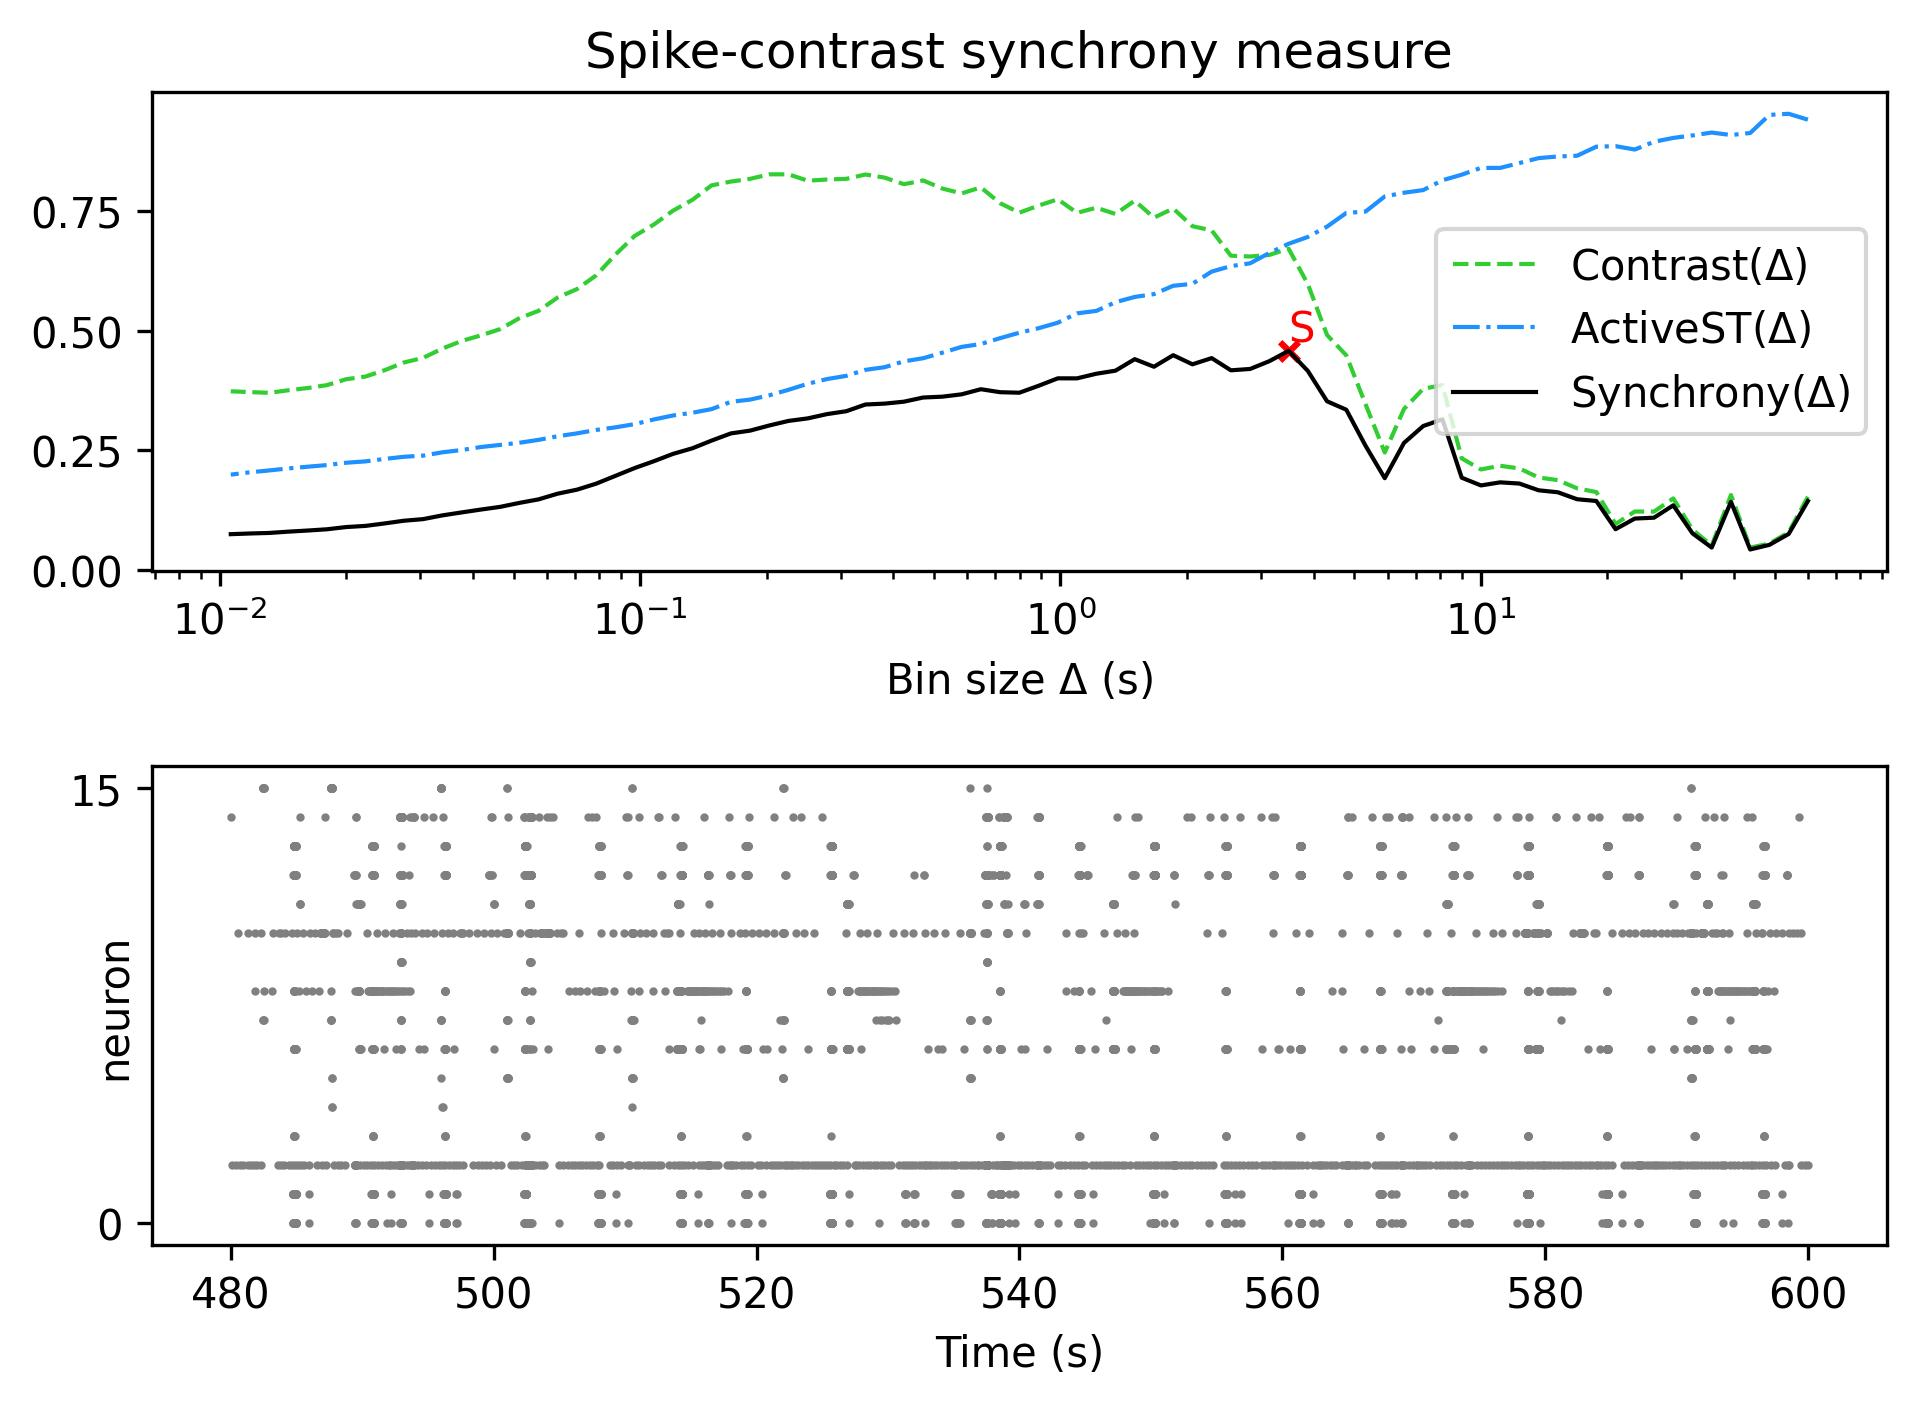

The file beside this chart, header and first rows:
, Spike-contrast (60.0 s), Spike-contrast (54.0 s), Spike-contrast (48.6 s), Spike-contrast (43.74 s), Spike-contrast (39.366 s), Spike-contrast (35.429 s), Spike-contrast (31.886 s), Spike-contrast (28.698 s), Spike-contrast (25.828 s), Spike-contrast (23.245 s), Spike-contrast (20.921 s), Spike-contrast (18.829 s), Spike-contrast (16.946 s), Spike-contrast (15.251 s), Spike-contrast (13.726 s), Spike-contrast (12.353 s), Spike-contrast (11.118 s), Spike-contrast (10.006 s), Spike-contrast (9.006 s), Spike-contrast (8.105 s), Spike-contrast (7.295 s), Spike-contrast (6.565 s), Spike-contrast (5.909 s)
0, 0.1435, 0.07457, 0.05185, 0.04215, 0.1419, 0.04616, 0.07588, 0.1345, 0.1087, 0.1068, 0.08457, 0.1436, 0.1473, 0.1618, 0.166, 0.18, 0.1826, 0.1761, 0.1924, 0.3144, 0.3004, 0.2651, 0.1913
